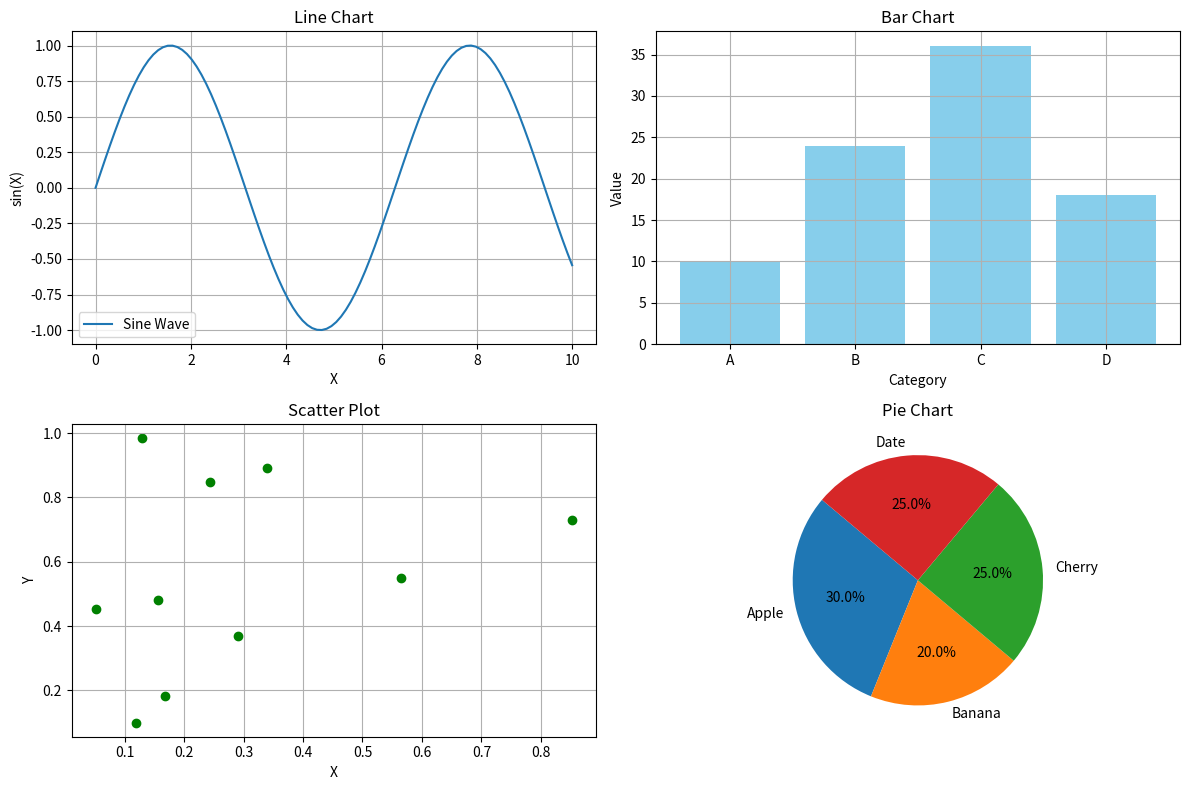

Recreate this plot in Python.
import numpy as np
import matplotlib.pyplot as plt

fig, axs = plt.subplots(2, 2, figsize=(12, 8))

# Line Chart
x = np.linspace(0, 10, 100)
y = np.sin(x)
axs[0, 0].plot(x, y, label='Sine Wave')
axs[0, 0].set_title('Line Chart')
axs[0, 0].set_xlabel('X')
axs[0, 0].set_ylabel('sin(X)')
axs[0, 0].legend()
axs[0, 0].grid(True)

# Bar Chart
categories = ['A', 'B', 'C', 'D']
values = [10, 24, 36, 18]
axs[0, 1].bar(categories, values, color='skyblue')
axs[0, 1].set_title('Bar Chart')
axs[0, 1].set_xlabel('Category')
axs[0, 1].set_ylabel('Value')
axs[0, 1].grid(True)

# Scatter Plot
x_scatter = np.random.rand(10)
y_scatter = np.random.rand(10)
axs[1, 0].scatter(x_scatter, y_scatter, color='green')
axs[1, 0].set_title('Scatter Plot')
axs[1, 0].set_xlabel('X')
axs[1, 0].set_ylabel('Y')
axs[1, 0].grid(True)

# Pie Chart
sizes = [30, 20, 25, 25]
labels = ['Apple', 'Banana', 'Cherry', 'Date']
axs[1, 1].pie(sizes, labels=labels, autopct='%1.1f%%', startangle=140)
axs[1, 1].set_title('Pie Chart')

plt.tight_layout()
plt.show()
